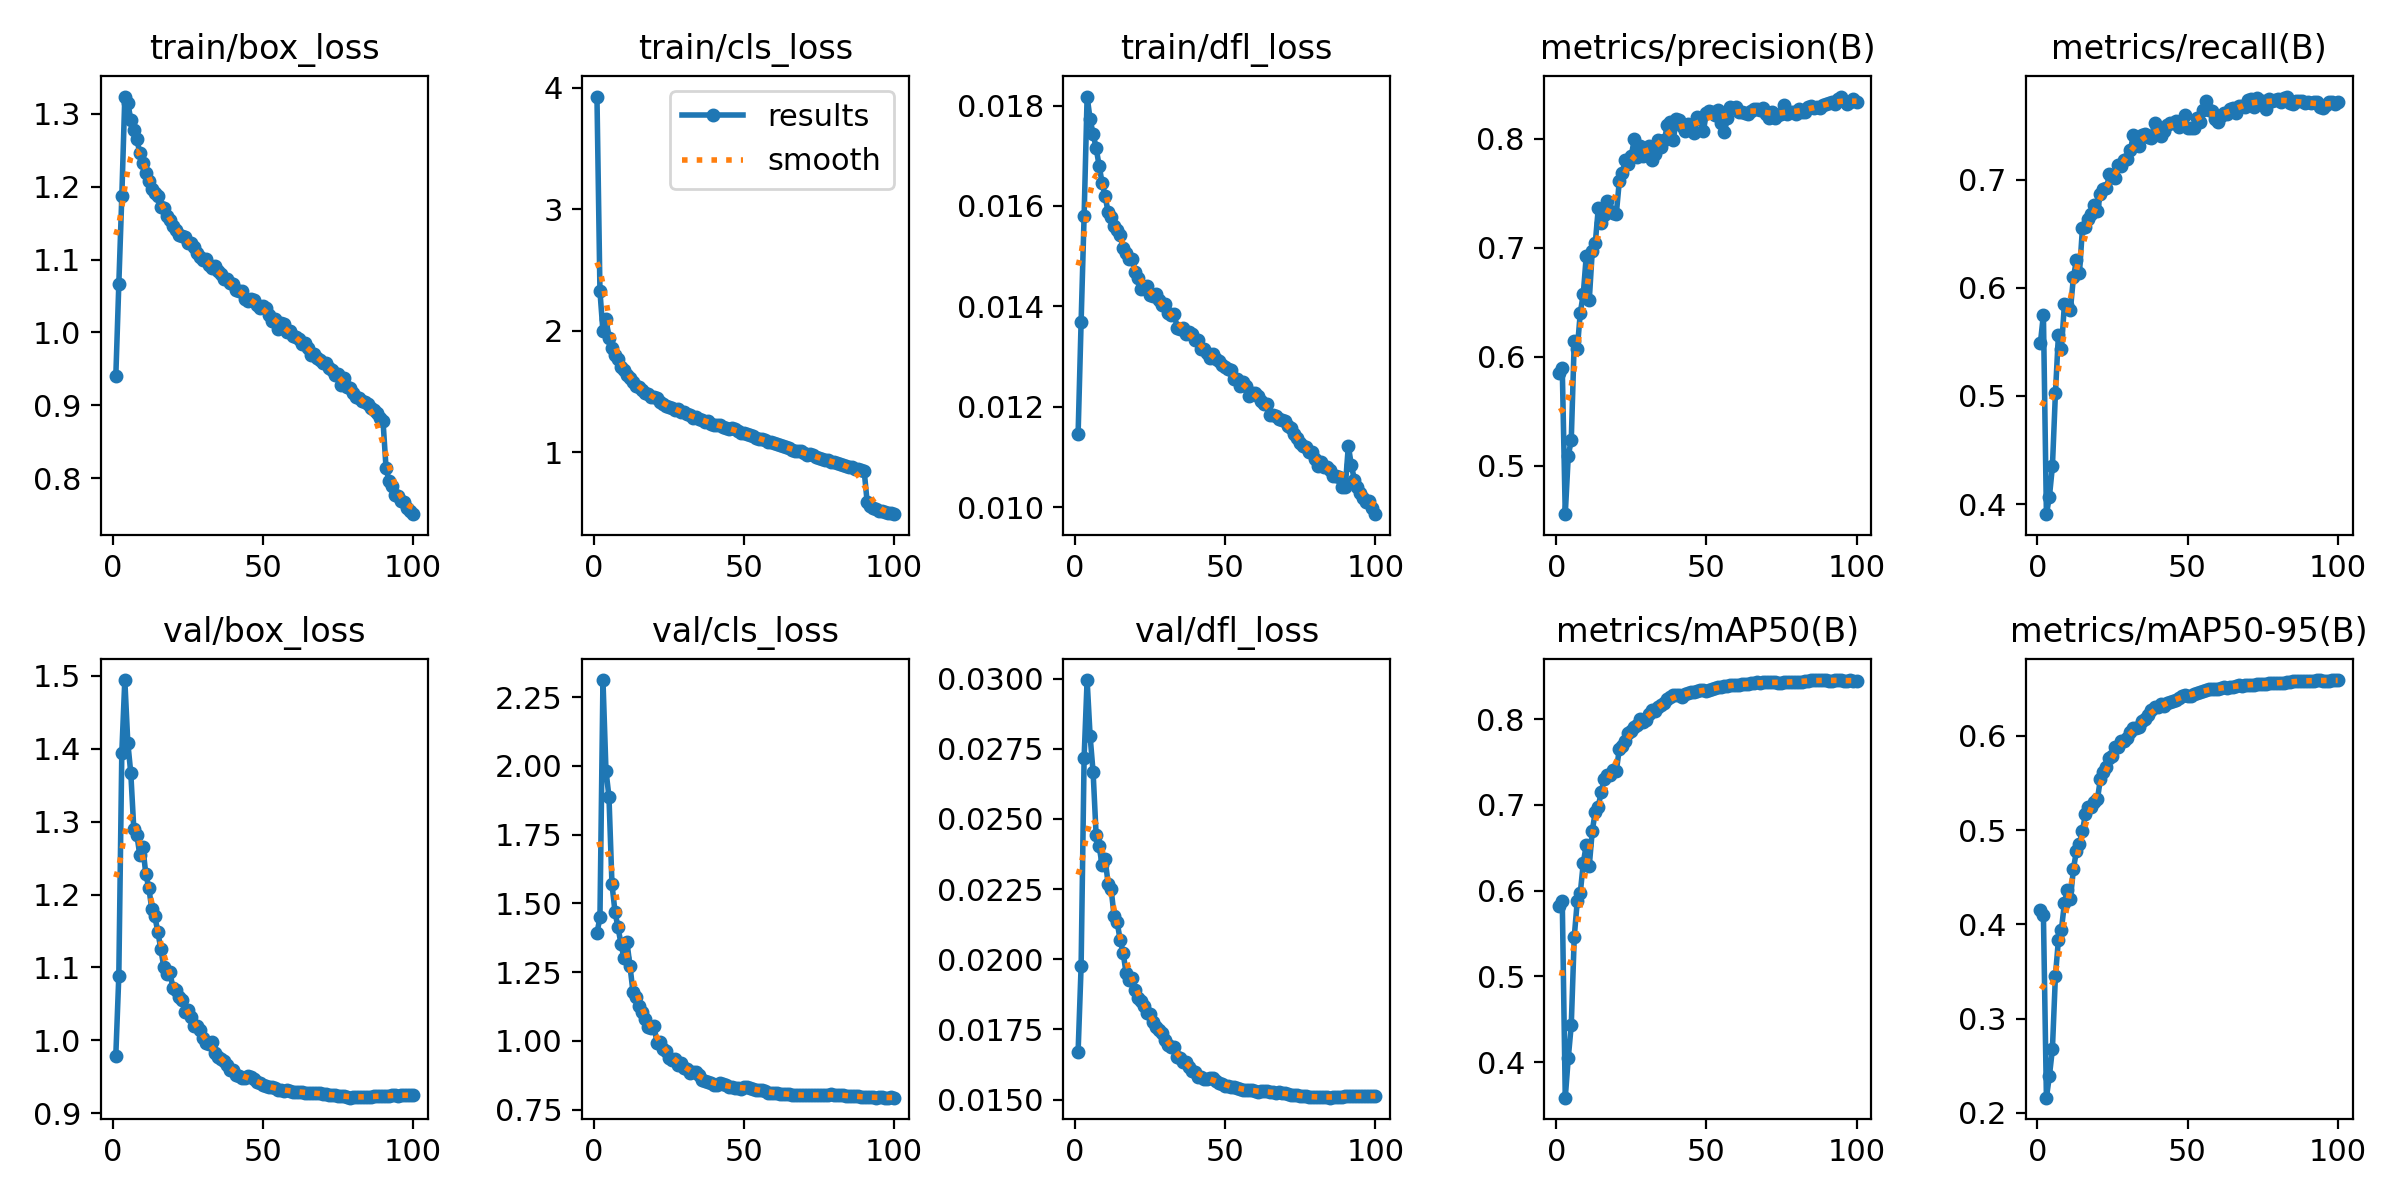

Source data for this figure (header and first rows):
epoch, time, train/box_loss, train/cls_loss, train/dfl_loss, metrics/precision(B), metrics/recall(B), metrics/mAP50(B), metrics/mAP50-95(B), val/box_loss, val/cls_loss, val/dfl_loss, lr/pg0, lr/pg1, lr/pg2, lr/pg3, lr/pg4, lr/pg5, lr/pg6, lr/pg7
1, 309.1, 0.9397, 3.927, 0.01146, 0.5856, 0.549, 0.5821, 0.4151, 0.9789, 1.392, 0.01671, 0.009981, 0.003327, 0.009981, 0.003327, 0.009981, 0.003327, 0.009981, 0.003327
2, 534.3, 1.066, 2.323, 0.01369, 0.5894, 0.5752, 0.5885, 0.4101, 1.088, 1.449, 0.01975, 0.01978, 0.006594, 0.01978, 0.006594, 0.01978, 0.006594, 0.01978, 0.006594
3, 743.6, 1.187, 1.994, 0.0158, 0.4557, 0.3906, 0.3585, 0.2161, 1.395, 2.312, 0.02719, 0.02939, 0.009796, 0.02939, 0.009796, 0.02939, 0.009796, 0.02939, 0.009796
4, 949.2, 1.323, 2.099, 0.01818, 0.509, 0.4068, 0.4047, 0.2392, 1.494, 1.983, 0.02995, 0.02911, 0.009703, 0.02911, 0.009703, 0.02911, 0.009703, 0.02911, 0.009703
5, 1149, 1.315, 1.943, 0.01773, 0.5239, 0.4348, 0.4433, 0.2679, 1.408, 1.888, 0.02795, 0.02881, 0.009604, 0.02881, 0.009604, 0.02881, 0.009604, 0.02881, 0.009604
6, 1348, 1.291, 1.856, 0.01743, 0.6148, 0.5025, 0.5464, 0.3454, 1.366, 1.57, 0.02666, 0.02851, 0.009505, 0.02851, 0.009505, 0.02851, 0.009505, 0.02851, 0.009505
7, 1548, 1.278, 1.797, 0.01716, 0.607, 0.5566, 0.5878, 0.3834, 1.29, 1.47, 0.02443, 0.02822, 0.009406, 0.02822, 0.009406, 0.02822, 0.009406, 0.02822, 0.009406
8, 1748, 1.265, 1.763, 0.0168, 0.6402, 0.5439, 0.5973, 0.3945, 1.282, 1.412, 0.02403, 0.02792, 0.009307, 0.02792, 0.009307, 0.02792, 0.009307, 0.02792, 0.009307
9, 1946, 1.246, 1.7, 0.01646, 0.6576, 0.585, 0.632, 0.4226, 1.254, 1.354, 0.02336, 0.02762, 0.009208, 0.02762, 0.009208, 0.02762, 0.009208, 0.02762, 0.009208
10, 2145, 1.233, 1.675, 0.01619, 0.6928, 0.5845, 0.6538, 0.4368, 1.265, 1.301, 0.02356, 0.02733, 0.009109, 0.02733, 0.009109, 0.02733, 0.009109, 0.02733, 0.009109
11, 2344, 1.219, 1.634, 0.01588, 0.6524, 0.5798, 0.6291, 0.4266, 1.228, 1.358, 0.0227, 0.02703, 0.00901, 0.02703, 0.00901, 0.02703, 0.00901, 0.02703, 0.00901
12, 2544, 1.208, 1.611, 0.01579, 0.6973, 0.6099, 0.6699, 0.4592, 1.209, 1.272, 0.0225, 0.02673, 0.008911, 0.02673, 0.008911, 0.02673, 0.008911, 0.02673, 0.008911
13, 2743, 1.197, 1.58, 0.0156, 0.7044, 0.6255, 0.6921, 0.4777, 1.18, 1.179, 0.02153, 0.02644, 0.008812, 0.02644, 0.008812, 0.02644, 0.008812, 0.02644, 0.008812
14, 2942, 1.191, 1.548, 0.01552, 0.7363, 0.6136, 0.6981, 0.4849, 1.17, 1.161, 0.02133, 0.02614, 0.008713, 0.02614, 0.008713, 0.02614, 0.008713, 0.02614, 0.008713
15, 3141, 1.187, 1.535, 0.01542, 0.7225, 0.6549, 0.7155, 0.4988, 1.149, 1.125, 0.02069, 0.02584, 0.008614, 0.02584, 0.008614, 0.02584, 0.008614, 0.02584, 0.008614
16, 3340, 1.173, 1.508, 0.01516, 0.7298, 0.6562, 0.7304, 0.5172, 1.125, 1.104, 0.02023, 0.02555, 0.008515, 0.02555, 0.008515, 0.02555, 0.008515, 0.02555, 0.008515
17, 3539, 1.171, 1.489, 0.01507, 0.7428, 0.6636, 0.7344, 0.5241, 1.1, 1.081, 0.0195, 0.02525, 0.008416, 0.02525, 0.008416, 0.02525, 0.008416, 0.02525, 0.008416
18, 3739, 1.16, 1.48, 0.01495, 0.7335, 0.6682, 0.7346, 0.5246, 1.091, 1.052, 0.01928, 0.02495, 0.008317, 0.02495, 0.008317, 0.02495, 0.008317, 0.02495, 0.008317
19, 3938, 1.155, 1.457, 0.01494, 0.7323, 0.6768, 0.7413, 0.5296, 1.094, 1.046, 0.01933, 0.02465, 0.008218, 0.02465, 0.008218, 0.02465, 0.008218, 0.02465, 0.008218
20, 4138, 1.146, 1.452, 0.01468, 0.7311, 0.6713, 0.7396, 0.5331, 1.072, 1.056, 0.01889, 0.02436, 0.008119, 0.02436, 0.008119, 0.02436, 0.008119, 0.02436, 0.008119
21, 4338, 1.141, 1.444, 0.01457, 0.7611, 0.6868, 0.7653, 0.5546, 1.07, 0.9912, 0.01863, 0.02406, 0.00802, 0.02406, 0.00802, 0.02406, 0.00802, 0.02406, 0.00802
22, 4536, 1.134, 1.417, 0.01435, 0.769, 0.6912, 0.7684, 0.5615, 1.06, 0.9961, 0.01853, 0.02376, 0.007921, 0.02376, 0.007921, 0.02376, 0.007921, 0.02376, 0.007921
23, 4736, 1.132, 1.4, 0.01437, 0.7805, 0.6919, 0.7749, 0.567, 1.055, 0.9721, 0.01835, 0.02347, 0.007822, 0.02347, 0.007822, 0.02347, 0.007822, 0.02347, 0.007822
24, 4935, 1.13, 1.382, 0.0144, 0.7765, 0.7051, 0.7836, 0.5764, 1.039, 0.9632, 0.01808, 0.02317, 0.007723, 0.02317, 0.007723, 0.02317, 0.007723, 0.02317, 0.007723
25, 5134, 1.123, 1.372, 0.01423, 0.7845, 0.7024, 0.7865, 0.5785, 1.042, 0.9363, 0.01805, 0.02287, 0.007624, 0.02287, 0.007624, 0.02287, 0.007624, 0.02287, 0.007624
26, 5333, 1.123, 1.365, 0.01421, 0.7998, 0.7018, 0.7912, 0.5885, 1.031, 0.9307, 0.01776, 0.02258, 0.007525, 0.02258, 0.007525, 0.02258, 0.007525, 0.02258, 0.007525
27, 5533, 1.117, 1.351, 0.01424, 0.7834, 0.7133, 0.7935, 0.5881, 1.02, 0.9336, 0.01759, 0.02228, 0.007426, 0.02228, 0.007426, 0.02228, 0.007426, 0.02228, 0.007426
28, 5732, 1.108, 1.352, 0.01412, 0.7936, 0.7127, 0.8007, 0.5947, 1.02, 0.9139, 0.01748, 0.02198, 0.007327, 0.02198, 0.007327, 0.02198, 0.007327, 0.02198, 0.007327
29, 5930, 1.104, 1.334, 0.01403, 0.784, 0.718, 0.7968, 0.5946, 1.014, 0.9209, 0.01736, 0.02168, 0.007228, 0.02168, 0.007228, 0.02168, 0.007228, 0.02168, 0.007228
30, 6129, 1.1, 1.328, 0.01404, 0.79, 0.7189, 0.7997, 0.5981, 1.003, 0.903, 0.01713, 0.02139, 0.007129, 0.02139, 0.007129, 0.02139, 0.007129, 0.02139, 0.007129
31, 6329, 1.101, 1.312, 0.01387, 0.7932, 0.7274, 0.8064, 0.6038, 0.9967, 0.8991, 0.01696, 0.02109, 0.00703, 0.02109, 0.00703, 0.02109, 0.00703, 0.02109, 0.00703
32, 6528, 1.093, 1.302, 0.01383, 0.7807, 0.7416, 0.8111, 0.6089, 0.9943, 0.8848, 0.01687, 0.02079, 0.006931, 0.02079, 0.006931, 0.02079, 0.006931, 0.02079, 0.006931
33, 6727, 1.088, 1.278, 0.01385, 0.7859, 0.7339, 0.8102, 0.6085, 0.9975, 0.8874, 0.01688, 0.0205, 0.006832, 0.0205, 0.006832, 0.0205, 0.006832, 0.0205, 0.006832
34, 6926, 1.091, 1.287, 0.01357, 0.7991, 0.7315, 0.814, 0.6099, 0.9819, 0.8883, 0.01653, 0.0202, 0.006733, 0.0202, 0.006733, 0.0202, 0.006733, 0.0202, 0.006733
35, 7126, 1.084, 1.275, 0.01355, 0.7924, 0.7416, 0.8168, 0.616, 0.977, 0.8755, 0.01649, 0.0199, 0.006634, 0.0199, 0.006634, 0.0199, 0.006634, 0.0199, 0.006634
36, 7326, 1.08, 1.265, 0.01356, 0.7986, 0.7424, 0.8186, 0.618, 0.9747, 0.8596, 0.01633, 0.01961, 0.006535, 0.01961, 0.006535, 0.01961, 0.006535, 0.01961, 0.006535
37, 7525, 1.073, 1.251, 0.01345, 0.8125, 0.7392, 0.8231, 0.6225, 0.971, 0.8536, 0.01633, 0.01931, 0.006436, 0.01931, 0.006436, 0.01931, 0.006436, 0.01931, 0.006436
38, 7723, 1.073, 1.26, 0.01349, 0.8156, 0.7388, 0.8259, 0.6273, 0.966, 0.8507, 0.01617, 0.01901, 0.006337, 0.01901, 0.006337, 0.01901, 0.006337, 0.01901, 0.006337
39, 7923, 1.068, 1.235, 0.01344, 0.7992, 0.7529, 0.8281, 0.6306, 0.9592, 0.8487, 0.01602, 0.01871, 0.006238, 0.01871, 0.006238, 0.01871, 0.006238, 0.01871, 0.006238
40, 8122, 1.066, 1.227, 0.01332, 0.818, 0.7464, 0.8281, 0.6303, 0.9588, 0.8396, 0.016, 0.01842, 0.006139, 0.01842, 0.006139, 0.01842, 0.006139, 0.01842, 0.006139
41, 8322, 1.058, 1.221, 0.01332, 0.8175, 0.7404, 0.8277, 0.6338, 0.9524, 0.8396, 0.01581, 0.01812, 0.00604, 0.01812, 0.00604, 0.01812, 0.00604, 0.01812, 0.00604
42, 8521, 1.057, 1.222, 0.01316, 0.8118, 0.7451, 0.8261, 0.6314, 0.9507, 0.8471, 0.0158, 0.01782, 0.005941, 0.01782, 0.005941, 0.01782, 0.005941, 0.01782, 0.005941
43, 8720, 1.056, 1.204, 0.01315, 0.807, 0.7505, 0.8295, 0.6349, 0.9489, 0.8422, 0.01575, 0.01753, 0.005842, 0.01753, 0.005842, 0.01753, 0.005842, 0.01753, 0.005842
44, 8919, 1.046, 1.195, 0.01308, 0.8137, 0.7521, 0.8302, 0.6364, 0.9481, 0.8388, 0.01573, 0.01723, 0.005743, 0.01723, 0.005743, 0.01723, 0.005743, 0.01723, 0.005743
45, 9118, 1.044, 1.195, 0.01297, 0.8112, 0.7521, 0.8317, 0.6372, 0.9507, 0.831, 0.01577, 0.01693, 0.005644, 0.01693, 0.005644, 0.01693, 0.005644, 0.01693, 0.005644
46, 9317, 1.045, 1.196, 0.01305, 0.8053, 0.7547, 0.8318, 0.6385, 0.9493, 0.8318, 0.01576, 0.01664, 0.005545, 0.01664, 0.005545, 0.01664, 0.005545, 0.01664, 0.005545
47, 9516, 1.044, 1.188, 0.01296, 0.8197, 0.7485, 0.8334, 0.6407, 0.9465, 0.8298, 0.01566, 0.01634, 0.005446, 0.01634, 0.005446, 0.01634, 0.005446, 0.01634, 0.005446
48, 9715, 1.038, 1.173, 0.01292, 0.8179, 0.7509, 0.8341, 0.642, 0.9428, 0.8305, 0.0156, 0.01604, 0.005347, 0.01604, 0.005347, 0.01604, 0.005347, 0.01604, 0.005347
49, 9914, 1.033, 1.157, 0.01283, 0.8072, 0.7598, 0.8337, 0.6434, 0.9413, 0.8266, 0.01557, 0.01574, 0.005248, 0.01574, 0.005248, 0.01574, 0.005248, 0.01574, 0.005248
50, 10113, 1.037, 1.157, 0.01279, 0.8236, 0.7474, 0.8333, 0.6422, 0.9382, 0.8312, 0.0155, 0.01545, 0.005149, 0.01545, 0.005149, 0.01545, 0.005149, 0.01545, 0.005149
51, 10312, 1.033, 1.149, 0.01275, 0.8254, 0.748, 0.8343, 0.6429, 0.9373, 0.832, 0.01549, 0.01515, 0.00505, 0.01515, 0.00505, 0.01515, 0.00505, 0.01515, 0.00505
52, 10511, 1.024, 1.142, 0.01273, 0.8247, 0.7483, 0.8348, 0.6448, 0.9363, 0.8284, 0.01544, 0.01485, 0.004951, 0.01485, 0.004951, 0.01485, 0.004951, 0.01485, 0.004951
53, 10710, 1.016, 1.132, 0.01256, 0.8215, 0.7574, 0.8367, 0.6454, 0.9362, 0.8259, 0.01546, 0.01456, 0.004852, 0.01456, 0.004852, 0.01456, 0.004852, 0.01456, 0.004852
54, 10909, 1.019, 1.12, 0.01256, 0.8264, 0.753, 0.8372, 0.6467, 0.9341, 0.8224, 0.01541, 0.01426, 0.004753, 0.01426, 0.004753, 0.01426, 0.004753, 0.01426, 0.004753
55, 11108, 1.004, 1.11, 0.01242, 0.8143, 0.7642, 0.8378, 0.648, 0.9319, 0.8218, 0.01537, 0.01396, 0.004654, 0.01396, 0.004654, 0.01396, 0.004654, 0.01396, 0.004654
56, 11315, 1.013, 1.108, 0.0125, 0.8065, 0.773, 0.8386, 0.6486, 0.9314, 0.8199, 0.01535, 0.01367, 0.004555, 0.01367, 0.004555, 0.01367, 0.004555, 0.01367, 0.004555
57, 11519, 1.012, 1.103, 0.01241, 0.8187, 0.7641, 0.8391, 0.6493, 0.9307, 0.8174, 0.01533, 0.01337, 0.004456, 0.01337, 0.004456, 0.01337, 0.004456, 0.01337, 0.004456
58, 11718, 1.001, 1.081, 0.01222, 0.8287, 0.7633, 0.8396, 0.6498, 0.9322, 0.8117, 0.01536, 0.01307, 0.004357, 0.01307, 0.004357, 0.01307, 0.004357, 0.01307, 0.004357
59, 11917, 1.002, 1.081, 0.01228, 0.8287, 0.7565, 0.8403, 0.6503, 0.9305, 0.8123, 0.01533, 0.01277, 0.004258, 0.01277, 0.004258, 0.01277, 0.004258, 0.01277, 0.004258
60, 12117, 0.9947, 1.071, 0.01227, 0.8288, 0.7535, 0.8397, 0.65, 0.9296, 0.8114, 0.0153, 0.01248, 0.004159, 0.01248, 0.004159, 0.01248, 0.004159, 0.01248, 0.004159
... 40 more rows
